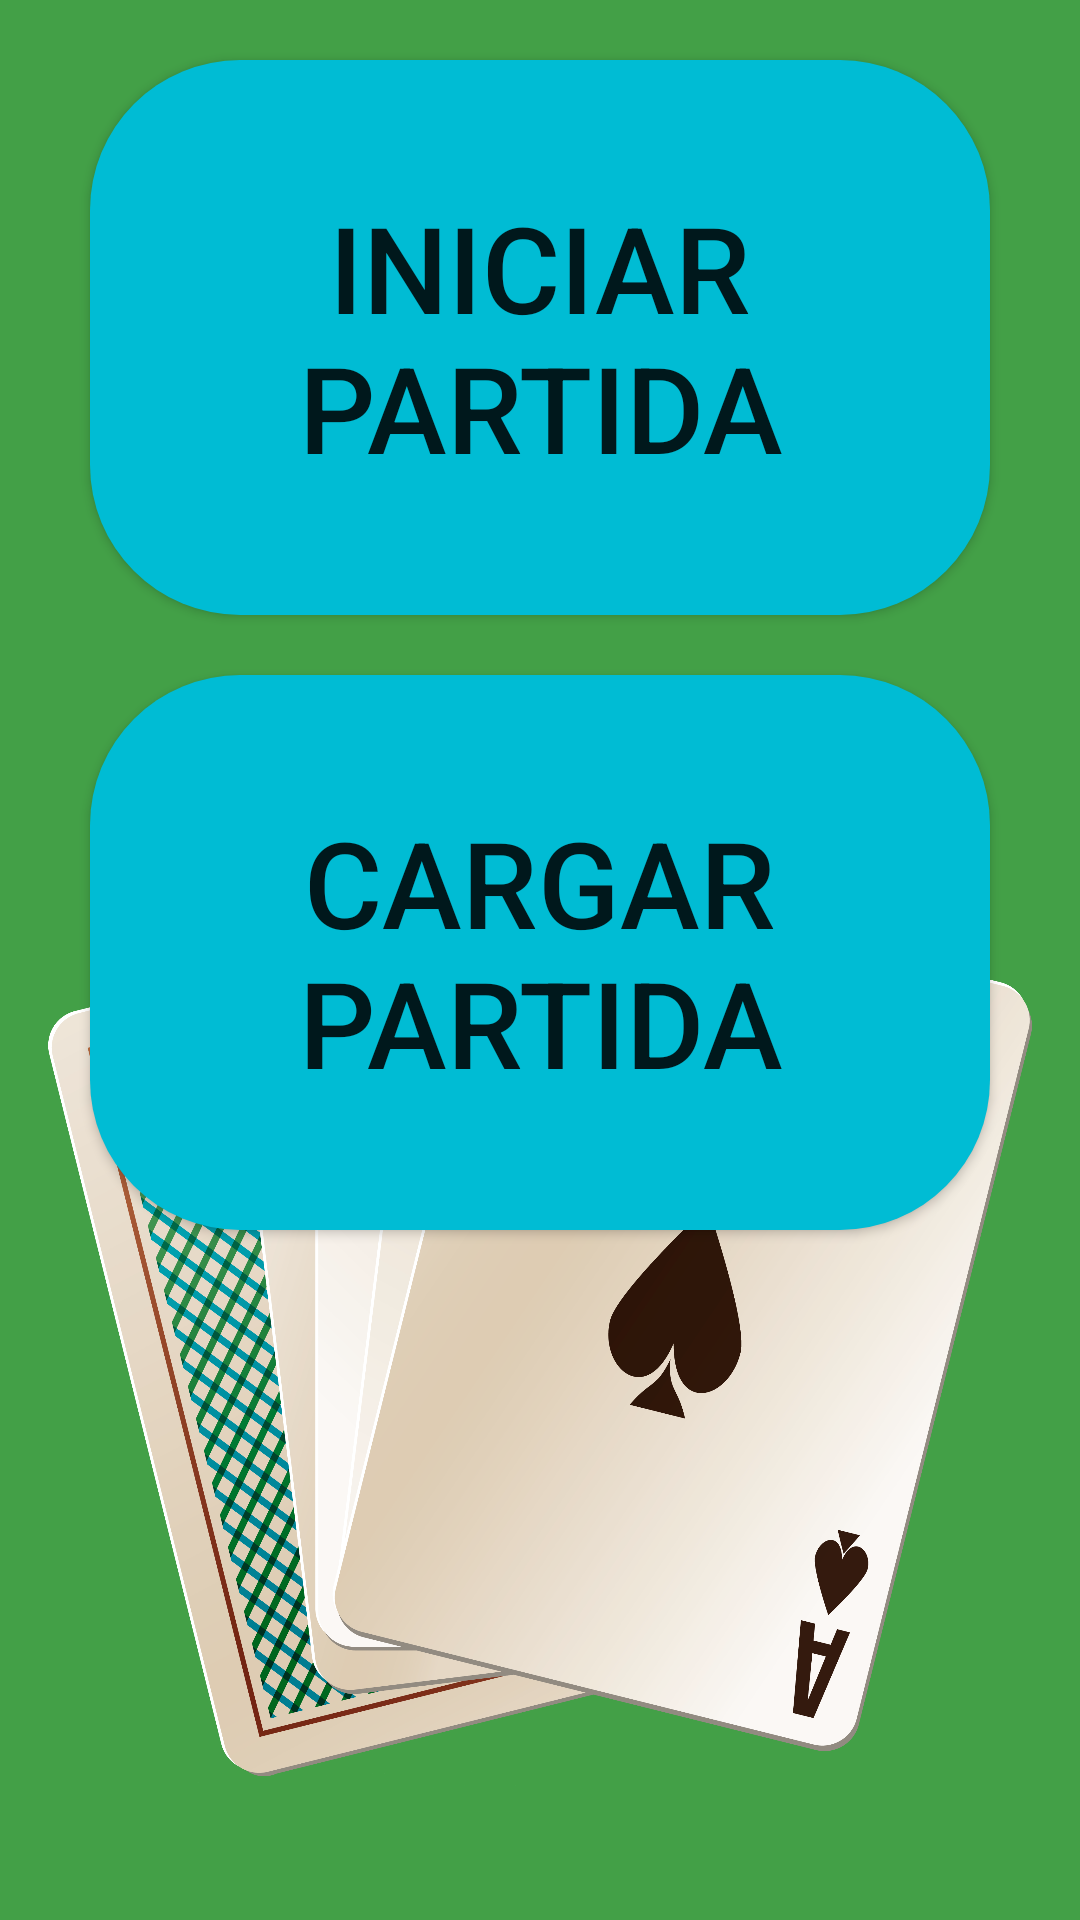

Android layout source for this screen:
<!-- AndroidManifest.xml: application theme Theme.Bazas -->
<!-- res/layout/activity_main.xml -->
<?xml version="1.0" encoding="utf-8"?>
<RelativeLayout xmlns:android="http://schemas.android.com/apk/res/android"
    android:layout_width="match_parent"
    android:layout_height="match_parent"
    android:paddingLeft="16dp"
    android:paddingRight="16dp"
    android:background="@color/background_color">

    <Button
        android:id="@+id/startGame"
        android:layout_width="300dp"
        android:layout_height="185dp"
        android:layout_centerHorizontal="true"
        android:layout_marginTop="20dp"
        android:background="@drawable/rounded_50_corners_teal_200_background"
        android:onClick="startGame"
        android:text="Iniciar Partida"
        android:textSize="40dp" />

    <Button
        android:id="@+id/loadGame"
        android:layout_width="300dp"
        android:layout_height="185dp"
        android:layout_below="@+id/startGame"
        android:layout_centerHorizontal="true"
        android:layout_marginTop="20dp"
        android:background="@drawable/rounded_50_corners_teal_200_background"
        android:onClick="loadGame"
        android:text="Cargar Partida"
        android:textSize="40dp" />

    <ImageView
        android:id="@+id/deck"
        android:layout_width="match_parent"
        android:layout_height="400dp"
        android:layout_alignParentBottom="true"
        android:layout_marginTop="10dp"
        android:src="@drawable/background_menu" />


</RelativeLayout>
<!-- resources referenced by this layout -->
<resources>
  <color name="background_color">#43A047</color>
  <!-- drawable background_menu: png bitmap (drawable, 903607 bytes) -->
  <!-- drawable rounded_50_corners_teal_200_background (drawable) -->
  <shape xmlns:android="http://schemas.android.com/apk/res/android">
      <corners android:radius="50dp"/>
      <solid android:color="@color/teal_200"/>
  </shape>
  <style name="Theme.Bazas" parent="Theme.MaterialComponents.DayNight.NoActionBar">
          
          <item name="colorPrimary">@color/teal_200</item>
          <item name="colorPrimaryVariant">@color/teal_700</item>
          <item name="colorOnPrimary">@color/white</item>
          
          <item name="colorSecondary">@color/teal_200</item>
          <item name="colorSecondaryVariant">@color/teal_700</item>
          <item name="colorOnSecondary">@color/black</item>
          
          <item name="android:statusBarColor" tools:targetApi="l">?attr/colorPrimaryVariant</item>
          
      </style>
  <color name="teal_200">#00BCD4</color>
  <color name="teal_700">#FF018786</color>
  <color name="white">#FFFFFFFF</color>
  <color name="black">#FF000000</color>
</resources>
